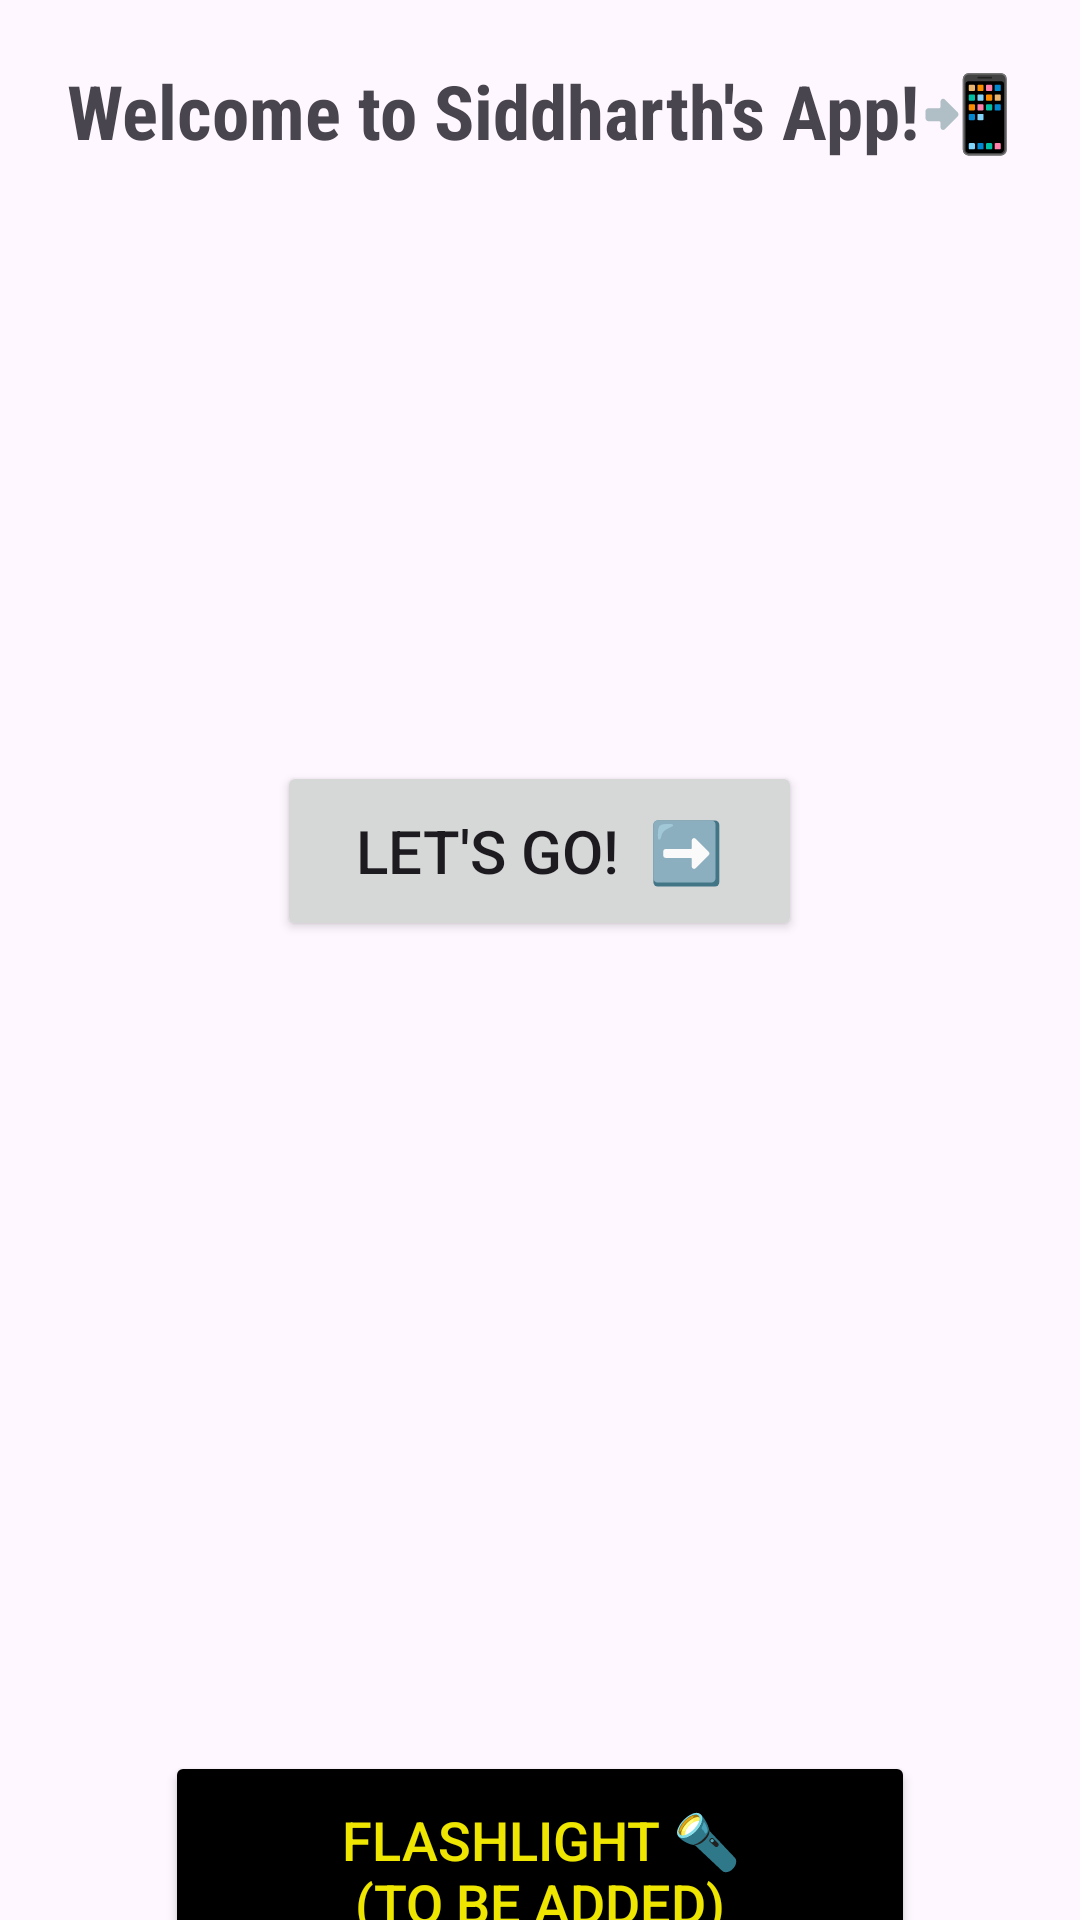

Layout XML and referenced resources for this Android screen:
<!-- AndroidManifest.xml: application theme Theme.FullyFledgeAndroidApp -->
<!-- res/layout/activity_main.xml -->
<?xml version="1.0" encoding="utf-8"?>
<LinearLayout xmlns:android="http://schemas.android.com/apk/res/android"
    xmlns:app="http://schemas.android.com/apk/res-auto"
    xmlns:tools="http://schemas.android.com/tools"
    android:id="@+id/main"
    android:orientation="vertical"
    android:layout_width="match_parent"
    android:layout_height="match_parent"
    tools:context=".MainActivity">

    <TextView
        android:layout_width="wrap_content"
        android:layout_height="wrap_content"
        android:text="Welcome to Siddharth's App!📲"
        android:layout_gravity="center"
        android:layout_marginTop="20dp"
        android:textSize="25dp"
        android:textStyle="bold"
        android:fontFamily="sans-serif-condensed"
        />

    <Button
        android:id="@+id/button1"
        android:layout_width="175dp"
        android:layout_height="60dp"
        android:layout_gravity="center"
        android:textSize="20dp"
        android:layout_marginTop="200dp"
        android:text="Let's Go!  ➡️" />

    <Button
        android:layout_width="250dp"
        android:id="@+id/btnToggleFlashlight"
        android:textSize="18dp"
        android:backgroundTint="@color/black"
        android:textColor="@color/yellow"
        android:layout_height="80dp"
        android:layout_gravity="center"
        android:layout_marginTop="270dp"
        android:text="Flashlight 🔦                                       (To Be Added)">
    </Button>


</LinearLayout>
<!-- resources referenced by this layout -->
<resources>
  <color name="black">#FF000000</color>
  <color name="yellow">#eee600</color>
  <style name="Theme.FullyFledgeAndroidApp" parent="Base.Theme.FullyFledgeAndroidApp" />
  <style name="Base.Theme.FullyFledgeAndroidApp" parent="Theme.Material3.DayNight.NoActionBar">
          
          
      </style>
</resources>
